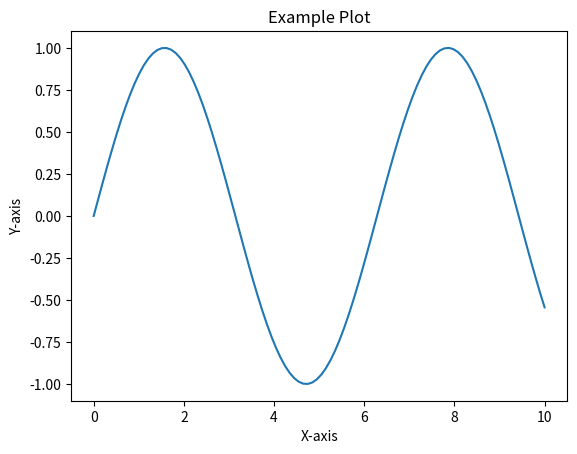

Generate this figure with matplotlib:
import matplotlib.pyplot as plt
import numpy as np

# Generate data
x = np.linspace(0, 10, 100)
y = np.sin(x)

# Create a plot
plt.plot(x, y)
plt.title('Example Plot')
plt.xlabel('X-axis')
plt.ylabel('Y-axis')

# Save the plot as a file
plt.savefig('Figure_2.png')  # Save in the current working directory
plt.close()  # Close the figure
